Image classification data set "Dataset" (IhdalFahroni/Tubes-JST on GitHub). Class labels (2): bercak ungu, moler disease.

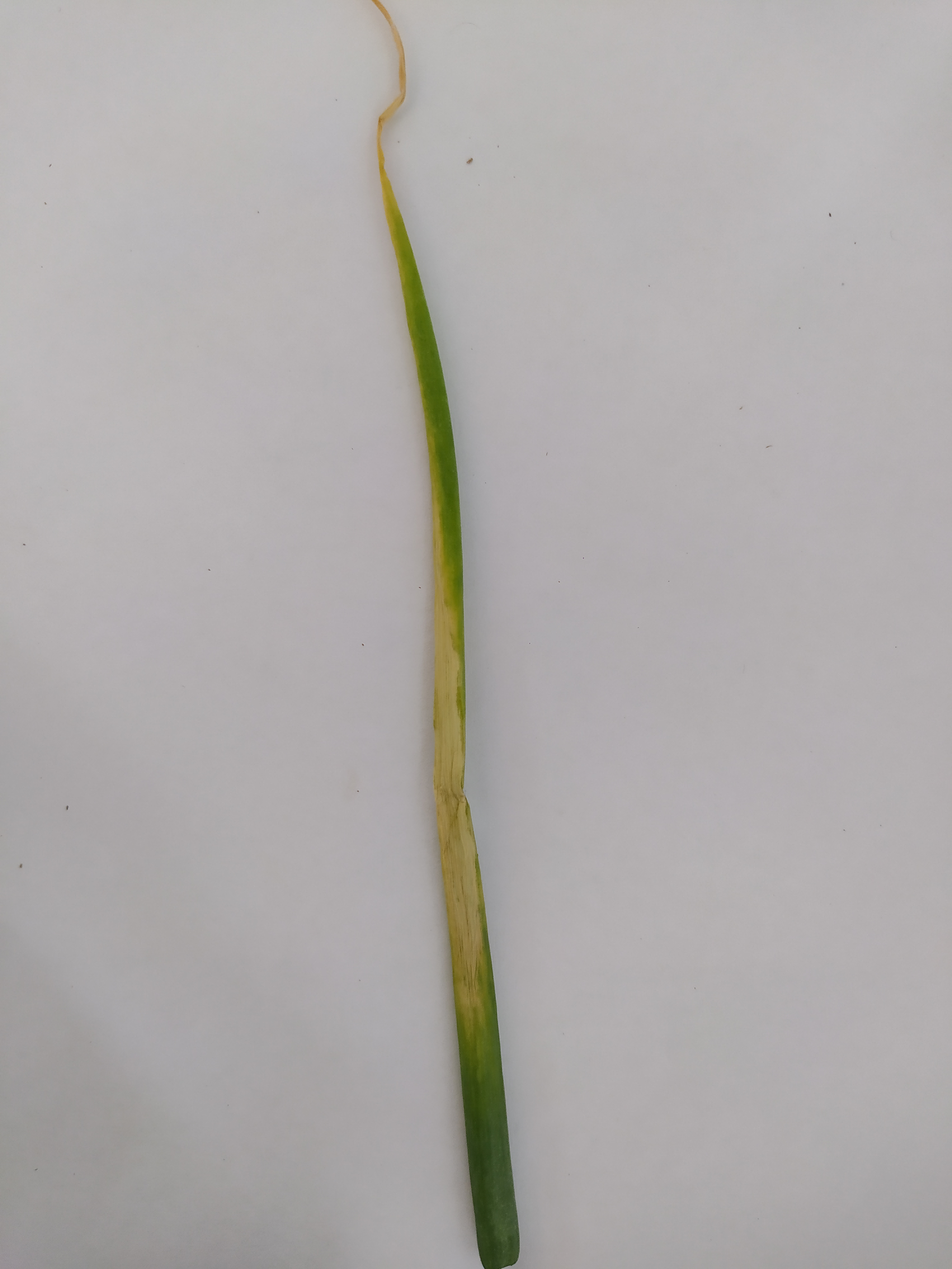
Label: bercak ungu

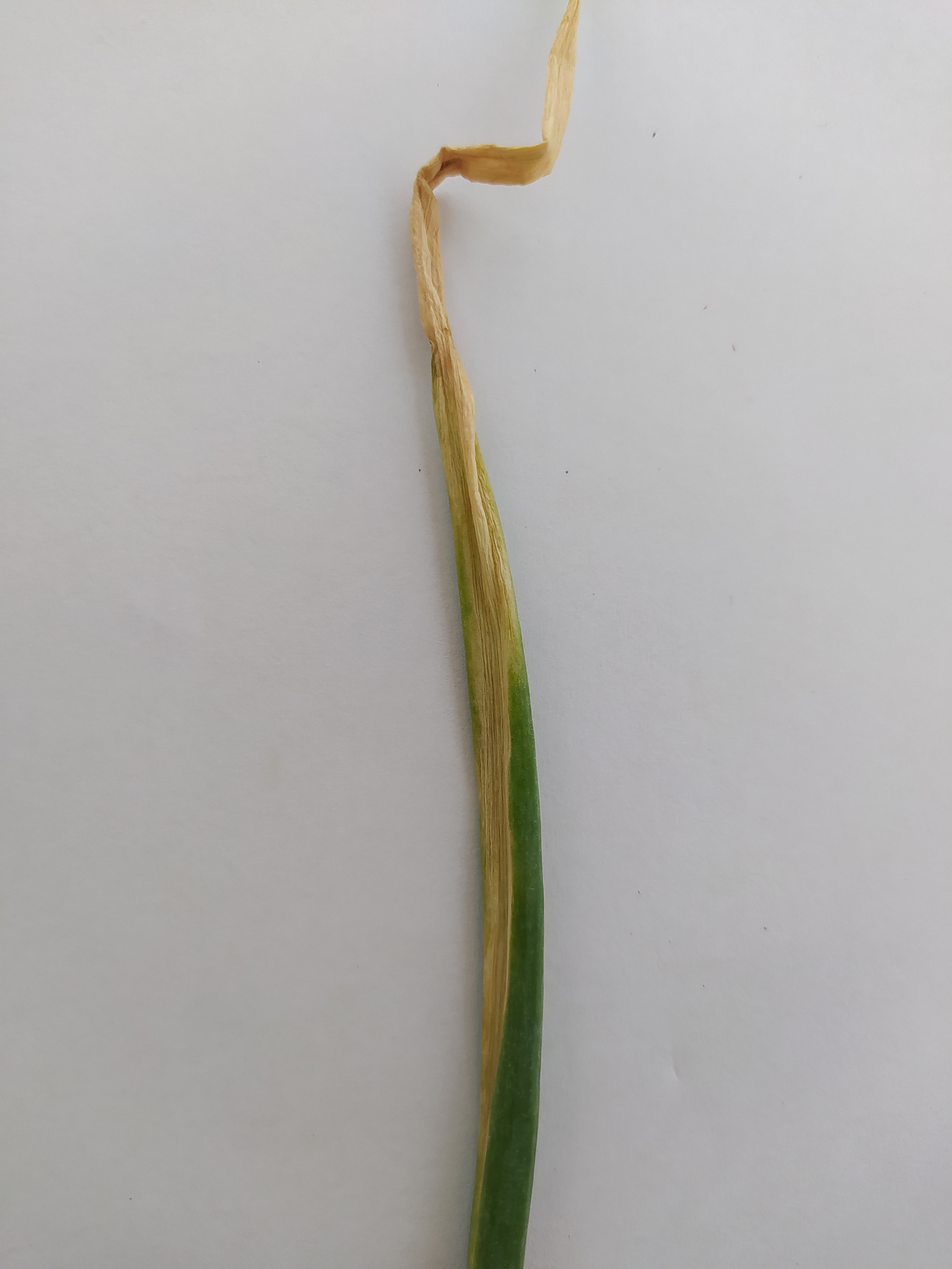
Label: bercak ungu

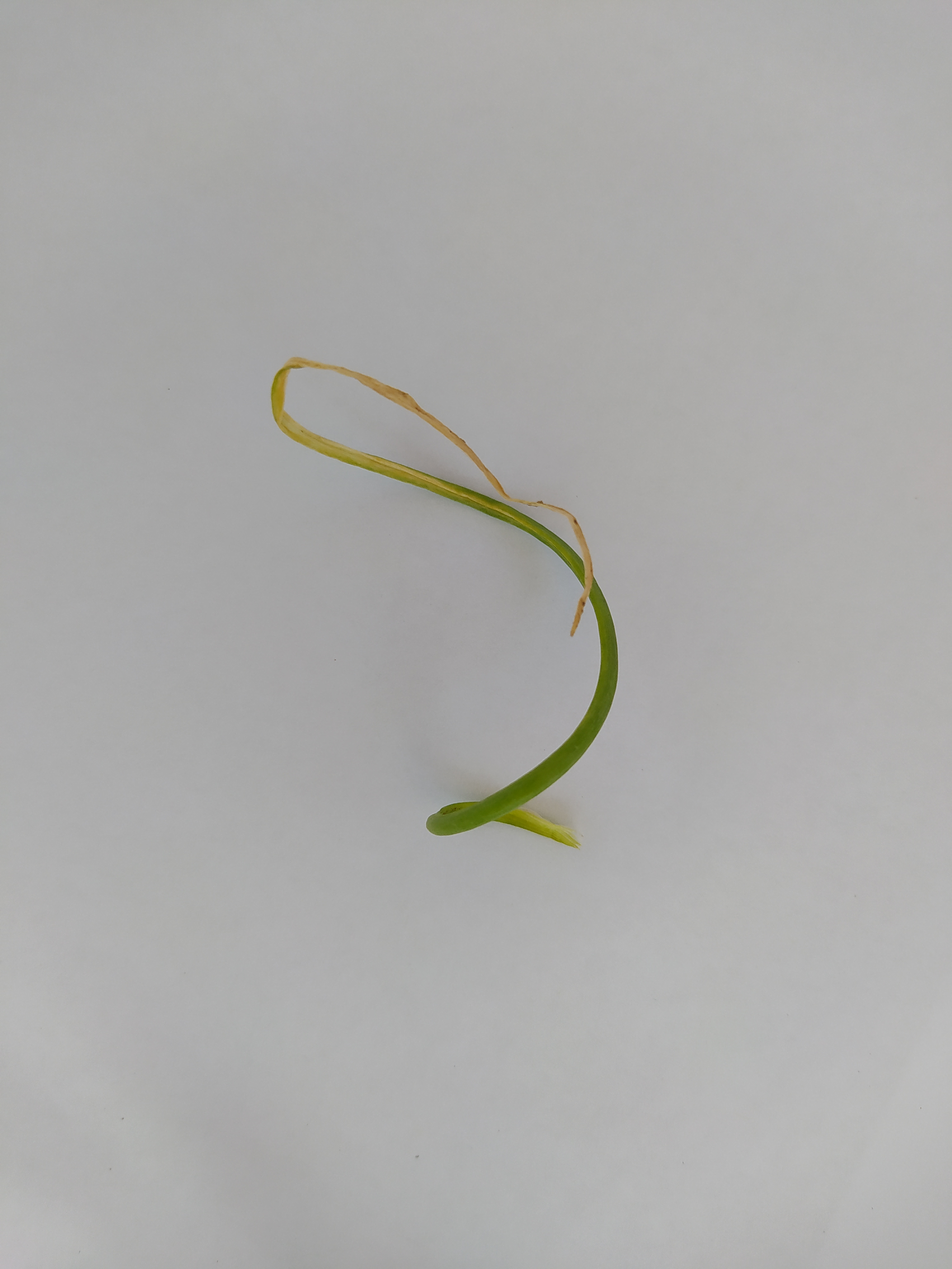
Label: moler disease

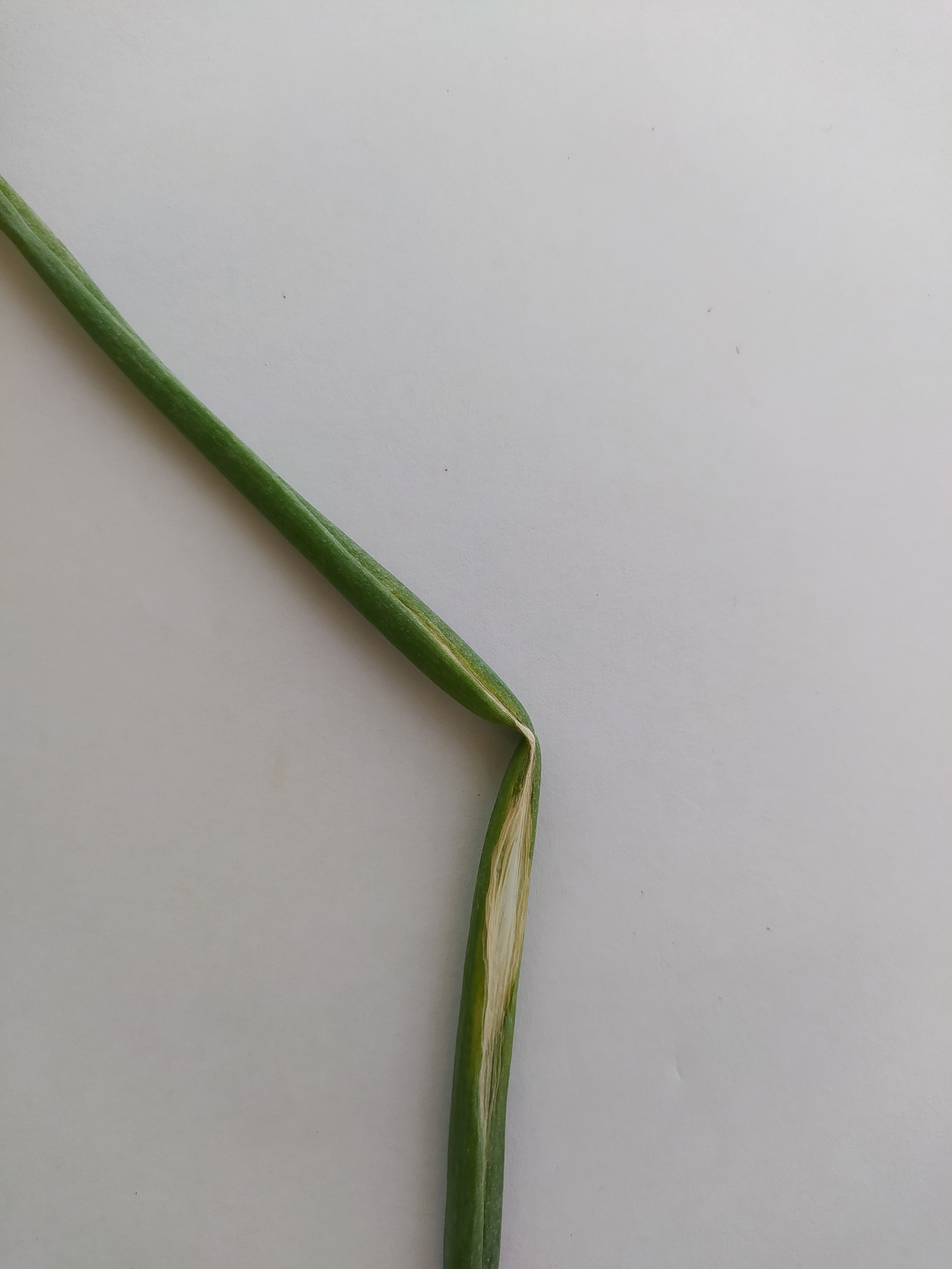
Label: bercak ungu

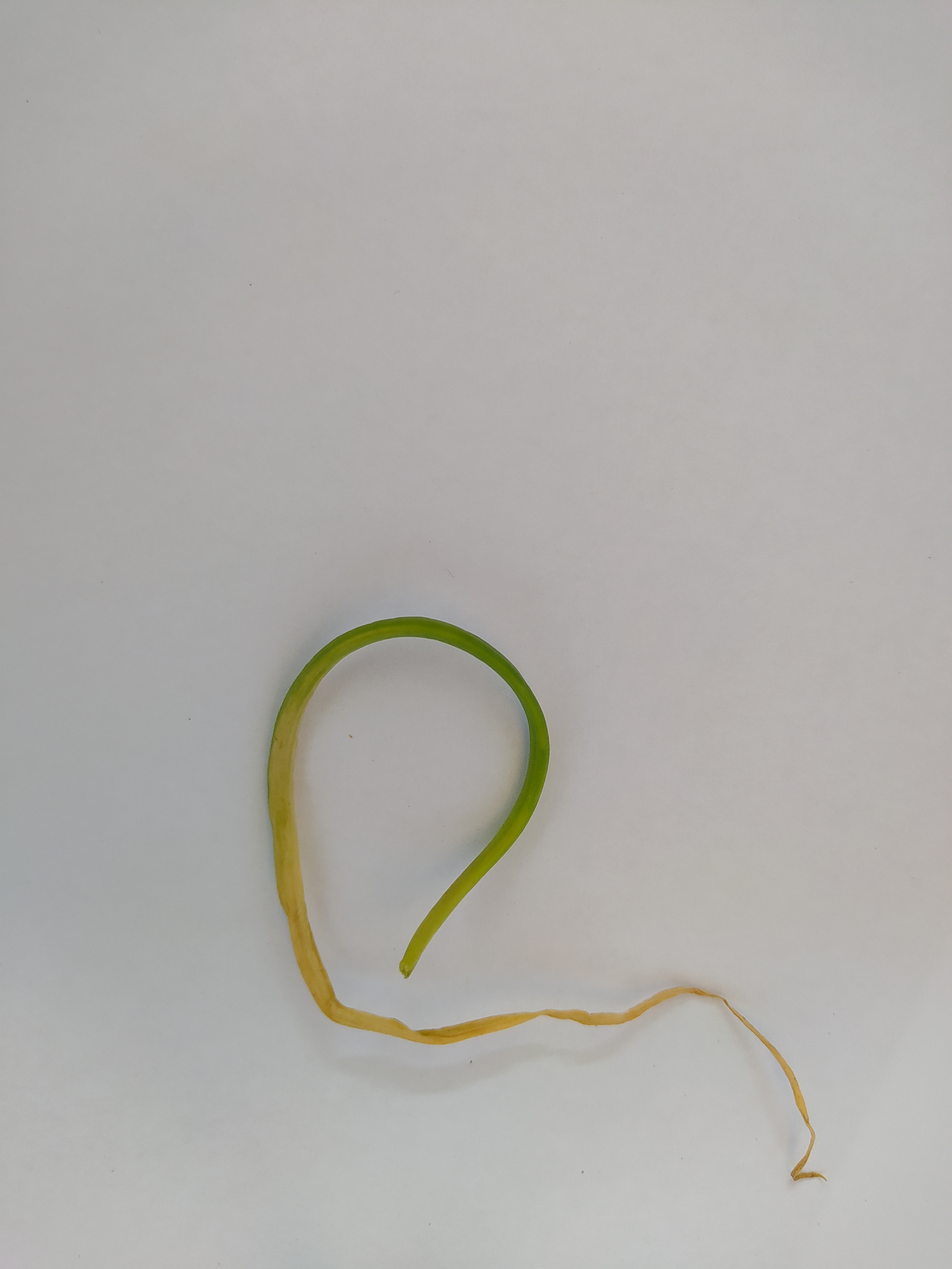
Label: moler disease

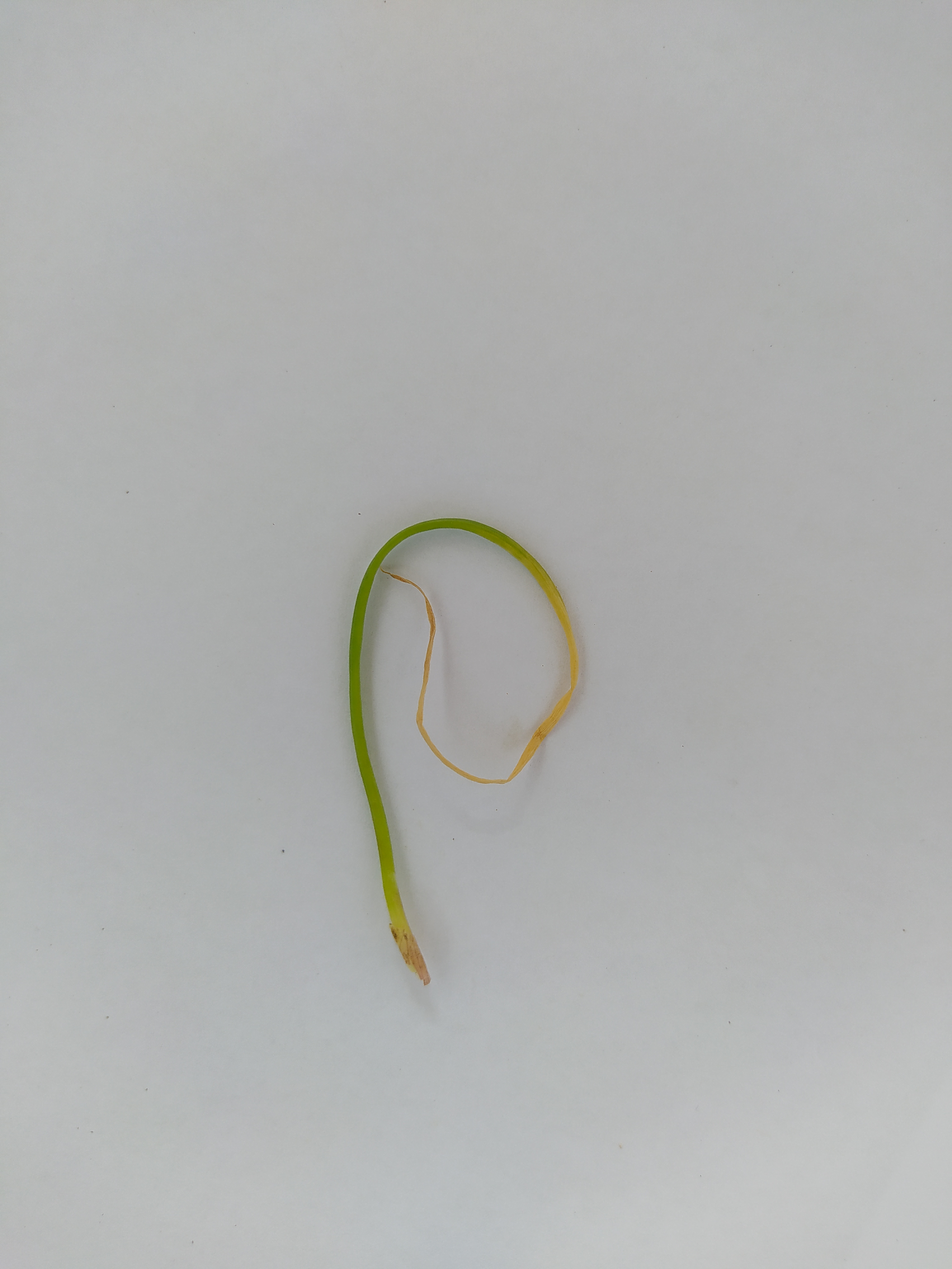
Label: moler disease
